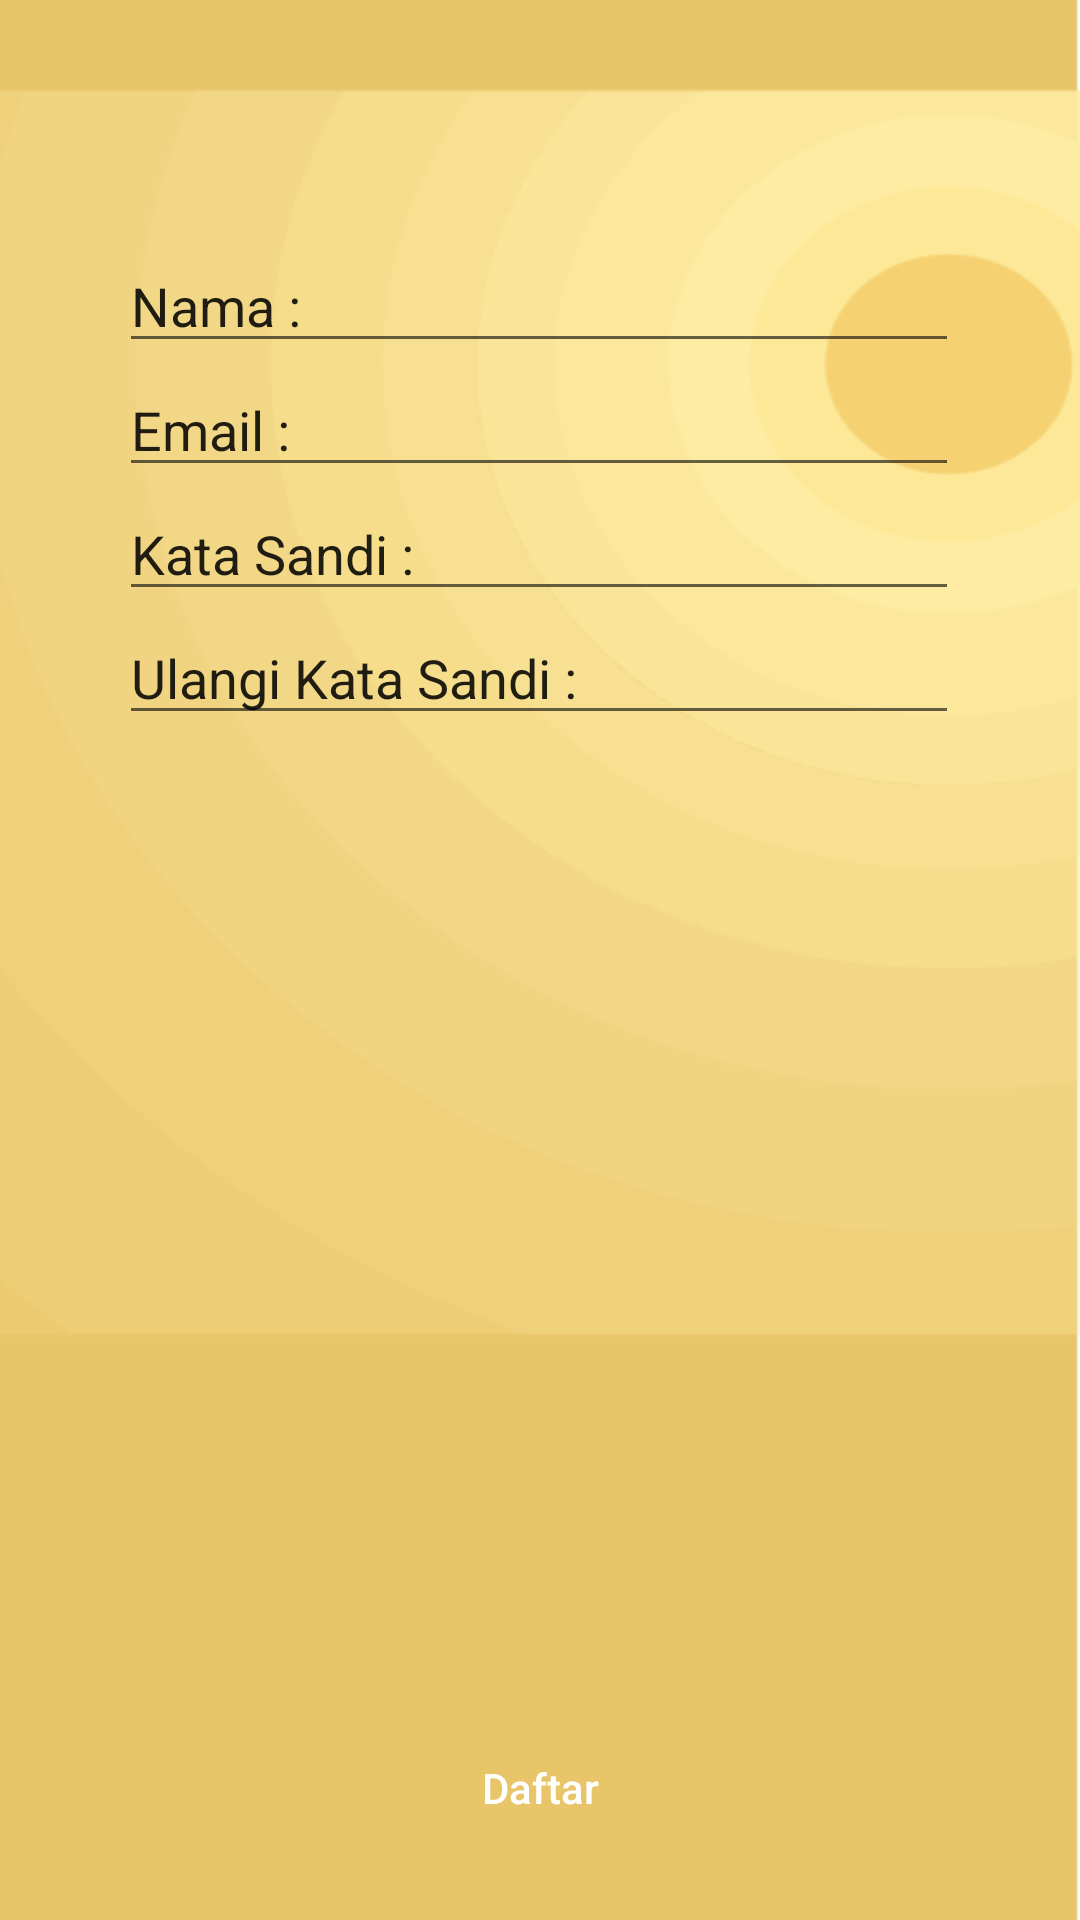

Android layout source for this screen:
<!-- AndroidManifest.xml: application theme Theme.250524kotlin34 -->
<!-- res/layout/activity_buat_akun.xml -->
<?xml version="1.0" encoding="utf-8"?>
<androidx.constraintlayout.widget.ConstraintLayout xmlns:android="http://schemas.android.com/apk/res/android"
    xmlns:app="http://schemas.android.com/apk/res-auto"
    xmlns:tools="http://schemas.android.com/tools"
    android:layout_width="match_parent"
    android:layout_height="match_parent"
    android:background="@drawable/background_buat_akun">

    <LinearLayout
        android:id="@+id/linearLayout3"
        android:layout_width="280dp"
        android:layout_height="480dp"
        android:orientation="vertical"
        app:layout_constraintBottom_toBottomOf="parent"
        app:layout_constraintEnd_toEndOf="parent"
        app:layout_constraintHorizontal_bias="0.496"
        app:layout_constraintStart_toStartOf="parent"
        app:layout_constraintTop_toTopOf="parent"
        app:layout_constraintVertical_bias="0.498">

        <EditText
            android:id="@+id/editTextTextPersonName"
            android:layout_width="match_parent"
            android:layout_height="wrap_content"
            android:ems="10"
            android:inputType="textPersonName"
            android:text="@string/buat_akun_textfield_nama" />

        <EditText
            android:id="@+id/editTextTextPersonName2"
            android:layout_width="match_parent"
            android:layout_height="wrap_content"
            android:ems="10"
            android:inputType="textPersonName"
            android:text="@string/buat_akun_textfield_email" />

        <EditText
            android:id="@+id/editTextTextPersonName3"
            android:layout_width="match_parent"
            android:layout_height="wrap_content"
            android:ems="10"
            android:inputType="textPersonName"
            android:text="@string/buat_akun_textfield_kata_sandi" />

        <EditText
            android:id="@+id/editTextTextPersonName4"
            android:layout_width="match_parent"
            android:layout_height="wrap_content"
            android:ems="10"
            android:inputType="textPersonName"
            android:text="@string/buat_akun_textfield_ulangi_kata_sandi" />
    </LinearLayout>

    <androidx.appcompat.widget.AppCompatButton
        android:id="@+id/button3"
        android:layout_width="167dp"
        android:layout_height="52dp"
        android:background="@drawable/button_rounded_30"
        android:text="@string/buat_akun_action"
        android:textAllCaps="false"
        android:textColor="@color/white"
        app:layout_constraintBottom_toBottomOf="parent"
        app:layout_constraintEnd_toEndOf="parent"
        app:layout_constraintStart_toStartOf="parent"
        app:layout_constraintTop_toBottomOf="@+id/linearLayout3"
        app:layout_constraintVertical_bias="0.364" />
</androidx.constraintlayout.widget.ConstraintLayout>
<!-- resources referenced by this layout -->
<resources>
  <color name="white">#FFFFFFFF</color>
  <!-- drawable background_buat_akun: png bitmap (drawable, 18055 bytes) -->
  <string name="buat_akun_action">Daftar</string>
  <string name="buat_akun_textfield_email">Email :</string>
  <string name="buat_akun_textfield_kata_sandi">Kata Sandi :</string>
  <string name="buat_akun_textfield_nama">Nama :</string>
  <string name="buat_akun_textfield_ulangi_kata_sandi">Ulangi Kata Sandi :</string>
  <style name="Theme.250524kotlin34" parent="Theme.MaterialComponents.DayNight.DarkActionBar">
          
          <item name="colorPrimary">@color/purple_500</item>
          <item name="colorPrimaryVariant">@color/purple_700</item>
          <item name="colorOnPrimary">@color/white</item>
          
          <item name="colorSecondary">@color/teal_200</item>
          <item name="colorSecondaryVariant">@color/teal_700</item>
          <item name="colorOnSecondary">@color/black</item>
          
          <item name="android:statusBarColor">?attr/colorPrimaryVariant</item>
          
      </style>
  <color name="purple_500">#FF6200EE</color>
  <color name="purple_700">#FF3700B3</color>
  <color name="teal_200">#FF03DAC5</color>
  <color name="teal_700">#FF018786</color>
  <color name="black">#FF000000</color>
</resources>
